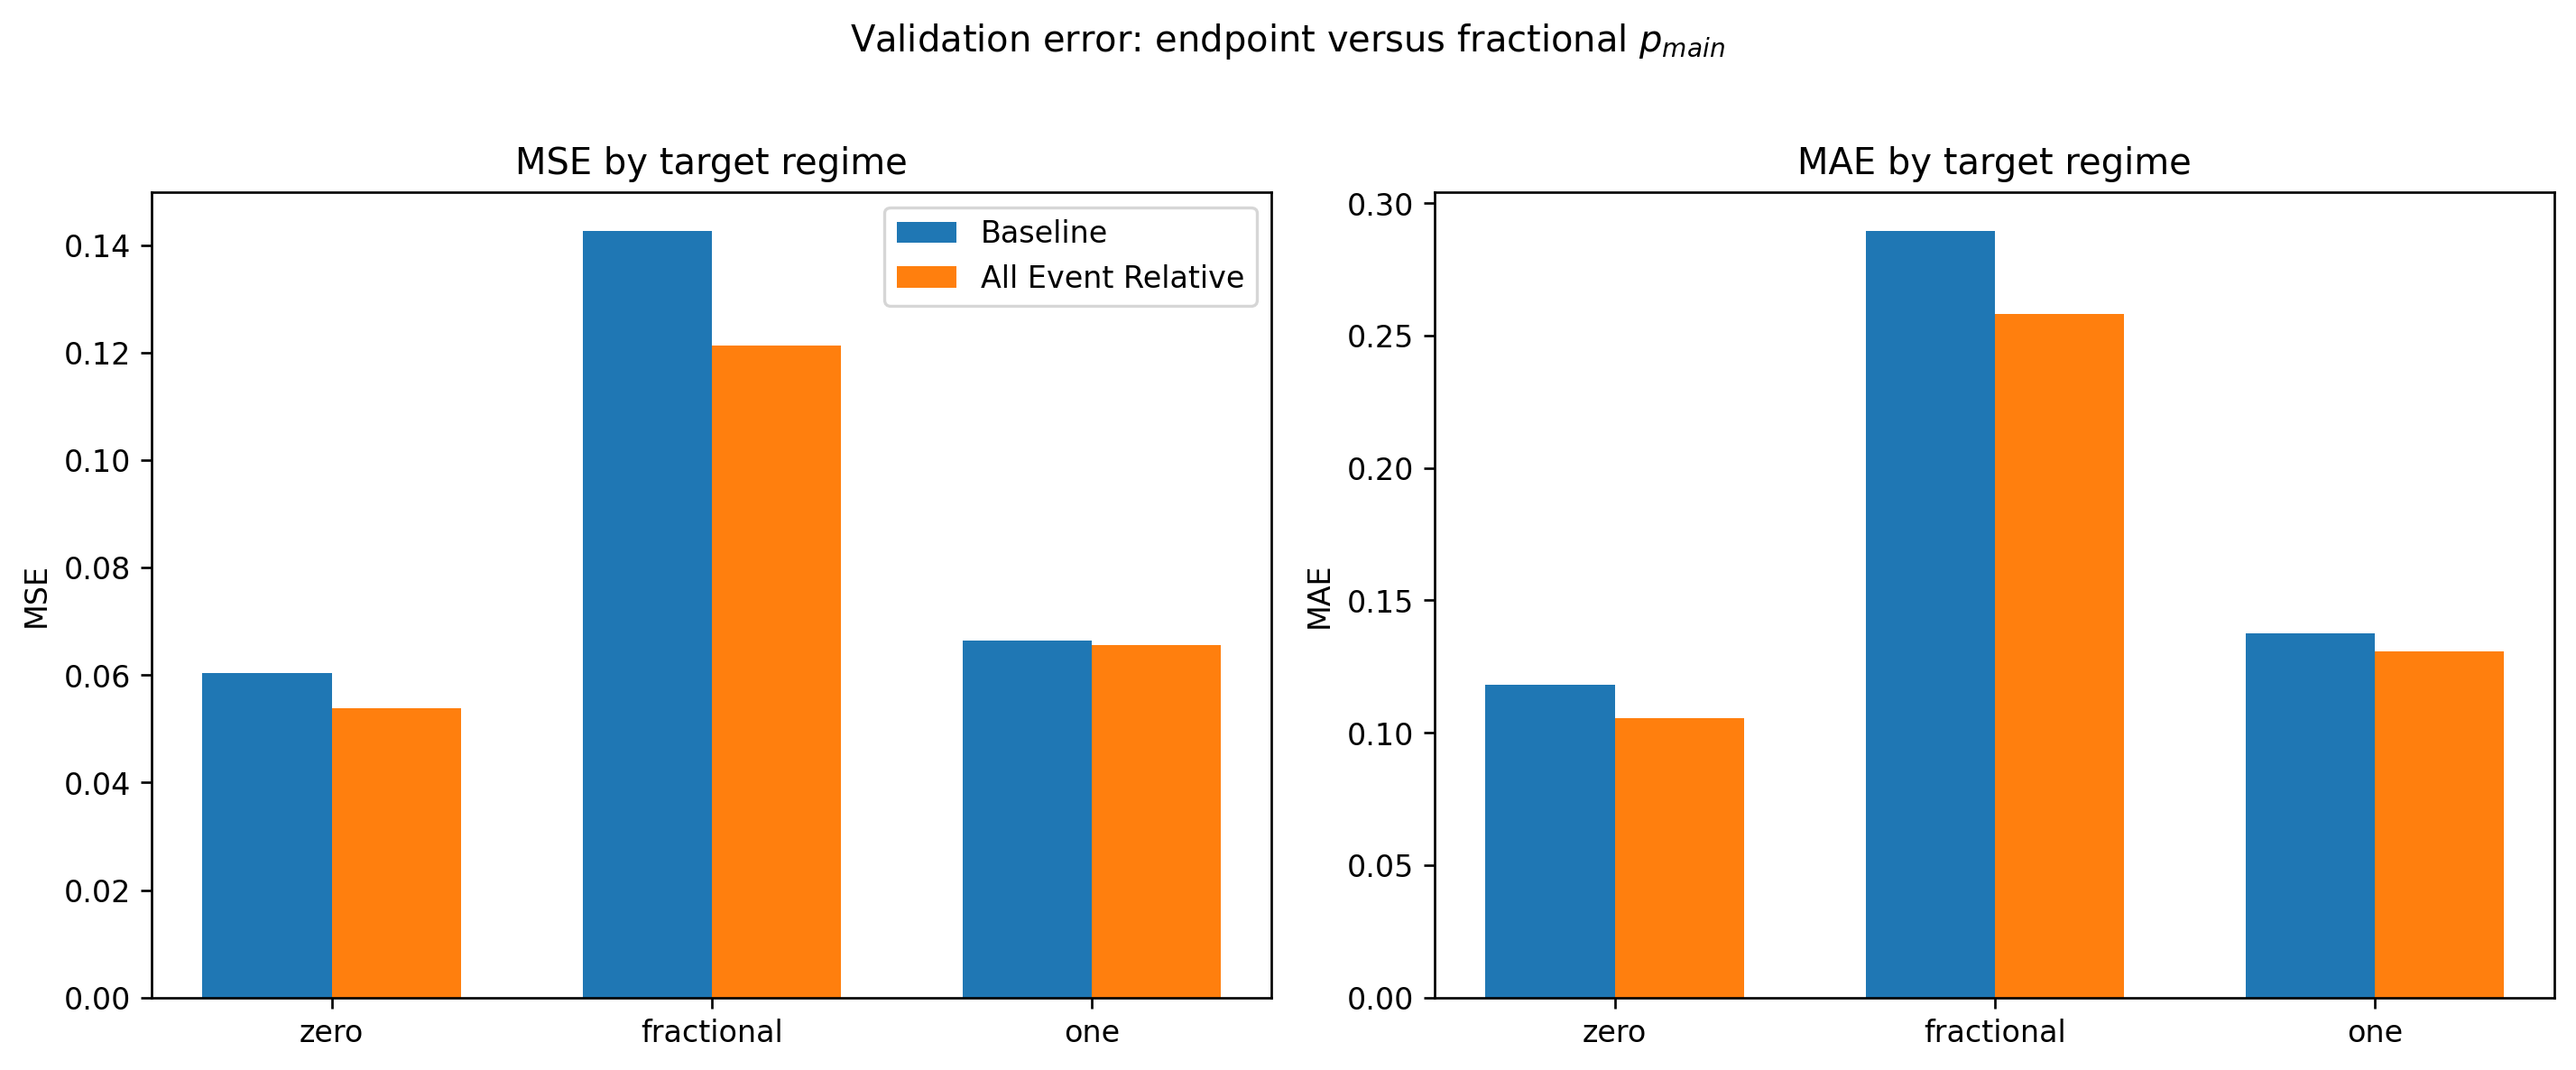

Source data for this figure (header and first rows):
target_regime, feature_set, n_clusters, mse, mae, mean_true_p_main, mean_predicted_p_main
zero (p_main <= 0.001), baseline, 544013, 0.06043, 0.1181, 9.20776876967011e-09, 0.1181
zero (p_main <= 0.001), all_event_relative, 544013, 0.05382, 0.1056, 9.20776876967011e-09, 0.1056
fractional (0.001 < p_main < 0.999), baseline, 26125, 0.1427, 0.2897, 0.3594, 0.517
fractional (0.001 < p_main < 0.999), all_event_relative, 26125, 0.1213, 0.2582, 0.3594, 0.4655
one (p_main >= 0.999), baseline, 457901, 0.06645, 0.1374, 1, 0.8626
one (p_main >= 0.999), all_event_relative, 457901, 0.0655, 0.1308, 1, 0.8692
